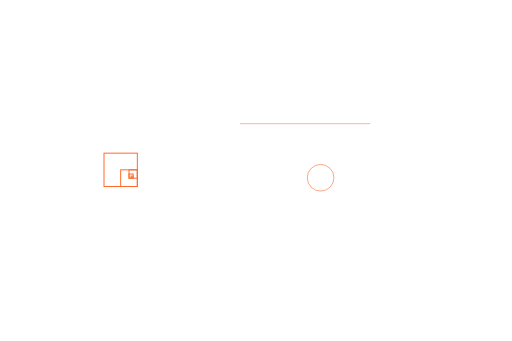
t = 0.00 s
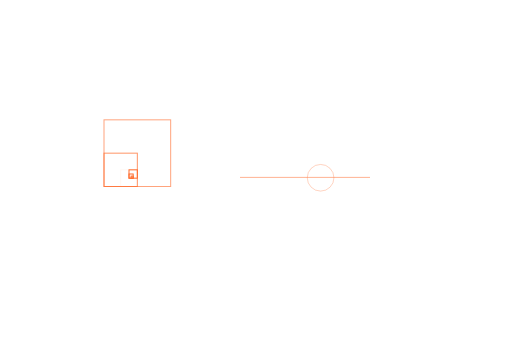
t = 0.83 s
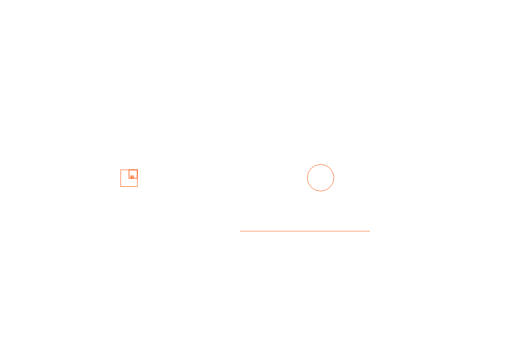
t = 1.67 s
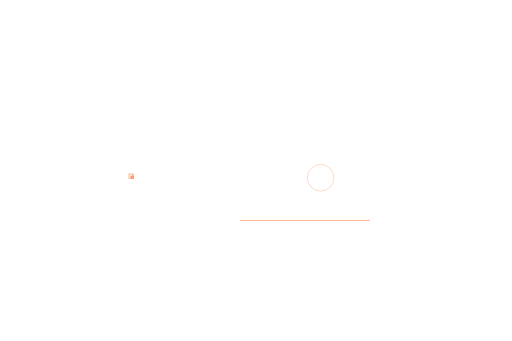
t = 2.50 s
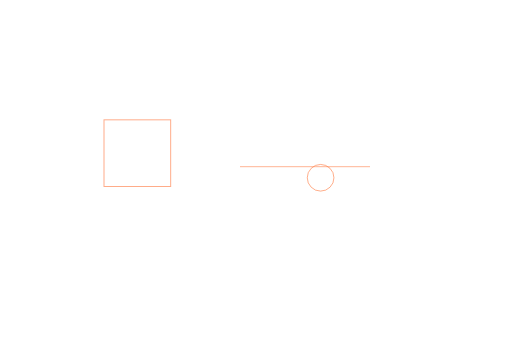
t = 3.33 s
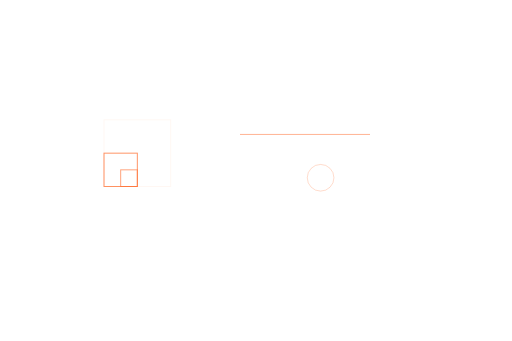
t = 4.17 s

The animated SVG that drew these frames (rendered in a browser with its animation timeline set to each time). Animation: 8 SMIL elements (animate=8); one cycle of 5.00 s, repeats indefinitely.

<svg xmlns="http://www.w3.org/2000/svg" width="1536" height="1024" viewBox="0 0 1536 1024" preserveAspectRatio="xMidYMid slice"><rect x="312" y="360" width="200" height="200" fill="none" stroke="#FF6B2B" stroke-width="3"><animate attributeName="opacity" values="0;1;0;0;0;0" dur="3s" begin="0s" repeatCount="indefinite"/></rect><rect x="312" y="460" width="100" height="100" fill="none" stroke="#FF6B2B" stroke-width="3"><animate attributeName="opacity" values="0;1;0;0;0;0" dur="3s" begin="0.4s" repeatCount="indefinite"/></rect><rect x="362" y="510" width="50" height="50" fill="none" stroke="#FF6B2B" stroke-width="3"><animate attributeName="opacity" values="0;1;0;0;0;0" dur="3s" begin="0.8s" repeatCount="indefinite"/></rect><rect x="387" y="510" width="25" height="25" fill="none" stroke="#FF6B2B" stroke-width="3"><animate attributeName="opacity" values="0;1;0;0;0;0" dur="3s" begin="1.2000000000000002s" repeatCount="indefinite"/></rect><rect x="387" y="522.5" width="12.5" height="12.5" fill="none" stroke="#FF6B2B" stroke-width="3"><animate attributeName="opacity" values="0;1;0;0;0;0" dur="3s" begin="1.6s" repeatCount="indefinite"/></rect><rect x="393.25" y="528.75" width="6.25" height="6.25" fill="none" stroke="#FF6B2B" stroke-width="3"><animate attributeName="opacity" values="0;1;0;0;0;0" dur="3s" begin="2s" repeatCount="indefinite"/></rect><circle cx="961.8" cy="533.8" r="40" fill="none" stroke="#FF6B2B" stroke-width="2"><animate attributeName="opacity" values="0.9;0" dur="1.6s" begin="0s" repeatCount="indefinite"/></circle><rect x="720" y="370" width="390" height="3" fill="#FF6B2B" opacity="0.5"><animate attributeName="y" values="370;757;370" dur="4s" repeatCount="indefinite"/></rect></svg>
